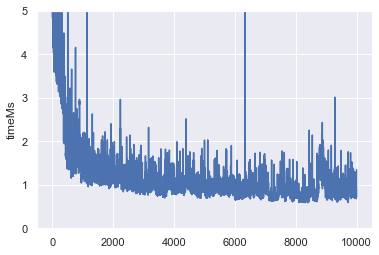

Data behind this chart, as committed beside it:
actorId; timeNs
Actor-0; 524550821
Actor-1; 8992414
Actor-2; 6193853
Actor-3; 6591406
Actor-4; 5676082
Actor-5; 5928184
Actor-6; 5471811
Actor-7; 6334105
Actor-8; 6039196
Actor-9; 6420926
Actor-10; 6610535
Actor-11; 5743449
Actor-12; 5267629
Actor-13; 4836752
Actor-14; 4957481
Actor-15; 6079768
Actor-16; 4951269
Actor-17; 5075240
Actor-18; 5052483
Actor-19; 5320758
Actor-20; 5255477
Actor-21; 4782859
Actor-22; 4192814
Actor-23; 4330517
Actor-24; 4379396
Actor-25; 4443958
Actor-26; 4366700
Actor-27; 4770767
Actor-28; 5258901
Actor-29; 4961409
Actor-30; 4515986
Actor-31; 5093013
Actor-32; 4551049
Actor-33; 4150913
Actor-34; 4158961
Actor-35; 4521276
Actor-36; 4534517
Actor-37; 4343193
Actor-38; 4414121
Actor-39; 5055951
Actor-40; 4394071
Actor-41; 4433748
Actor-42; 5090353
Actor-43; 4286068
Actor-44; 4163842
Actor-45; 4028644
Actor-46; 4416419
Actor-47; 4332147
Actor-48; 4494877
Actor-49; 5174056
Actor-50; 5432872
Actor-51; 4674382
Actor-52; 4235345
Actor-53; 4130765
Actor-54; 3975139
Actor-55; 3756720
Actor-56; 4059026
Actor-57; 3968156
Actor-58; 4187589
Actor-59; 4287740
... 9,940 more rows
